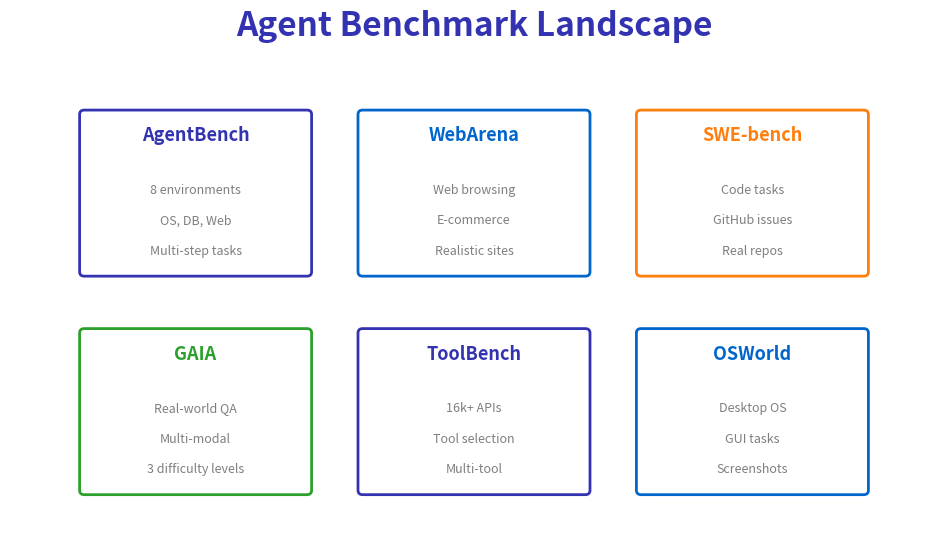

Source code (Python): (Note: this script raises an exception after producing the figure.)
"""
Agent Benchmark Landscape
Week 10 - Agent Evaluation
"""
import matplotlib.pyplot as plt
import matplotlib.patches as mpatches
from matplotlib.patches import FancyBboxPatch
import numpy as np
from pathlib import Path

plt.rcParams.update({
    'font.size': 24, 'axes.labelsize': 24, 'axes.titlesize': 26,
    'figure.figsize': (10, 6), 'figure.dpi': 150, 'font.family': 'sans-serif'
})

MLPURPLE = '#3333B2'
MLBLUE = '#0066CC'
MLORANGE = '#FF7F0E'
MLGREEN = '#2CA02C'
MLGRAY = '#7F7F7F'

fig, ax = plt.subplots(figsize=(10, 6))
ax.set_xlim(0, 10)
ax.set_ylim(0, 6)
ax.axis('off')

ax.text(5, 5.7, 'Agent Benchmark Landscape', fontsize=24,
        fontweight='bold', ha='center', color=MLPURPLE)

# Benchmark categories
benchmarks = [
    (2.0, 4.0, 'AgentBench', MLPURPLE, ['8 environments', 'OS, DB, Web', 'Multi-step tasks']),
    (5.0, 4.0, 'WebArena', MLBLUE, ['Web browsing', 'E-commerce', 'Realistic sites']),
    (8.0, 4.0, 'SWE-bench', MLORANGE, ['Code tasks', 'GitHub issues', 'Real repos']),
    (2.0, 1.5, 'GAIA', MLGREEN, ['Real-world QA', 'Multi-modal', '3 difficulty levels']),
    (5.0, 1.5, 'ToolBench', MLPURPLE, ['16k+ APIs', 'Tool selection', 'Multi-tool']),
    (8.0, 1.5, 'OSWorld', MLBLUE, ['Desktop OS', 'GUI tasks', 'Screenshots']),
]

for x, y, name, color, features in benchmarks:
    box = FancyBboxPatch((x-1.2, y-1.0), 2.4, 1.8,
                         boxstyle="round,pad=0.05", facecolor='white',
                         edgecolor=color, linewidth=2)
    ax.add_patch(box)
    ax.text(x, y+0.5, name, fontsize=13, ha='center', fontweight='bold', color=color)
    for i, feat in enumerate(features):
        ax.text(x, y - 0.1 - i * 0.35, feat, fontsize=9, ha='center', color=MLGRAY)

plt.tight_layout()
plt.savefig(Path(__file__).parent / 'chart.pdf', dpi=300, bbox_inches='tight', facecolor='white')
plt.close()
print(f"Chart saved to {Path(__file__).parent / 'chart.pdf'}")
